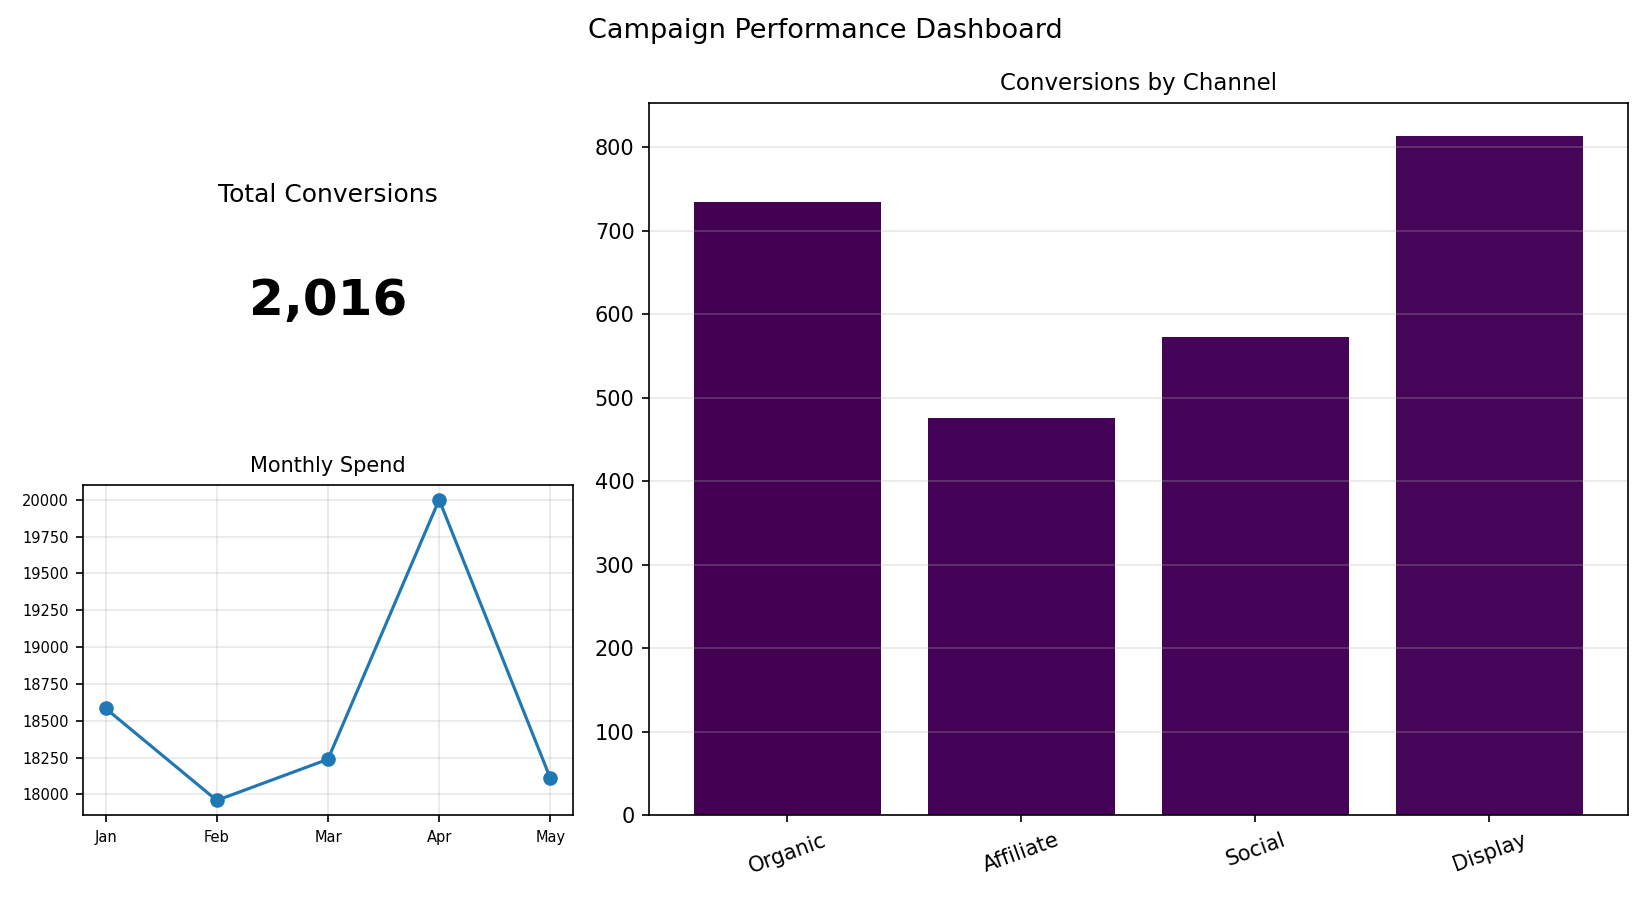

The table this chart was drawn from, first rows:
Channel, Conversions
Organic, 735
Affiliate, 476
Social, 573
Display, 813
